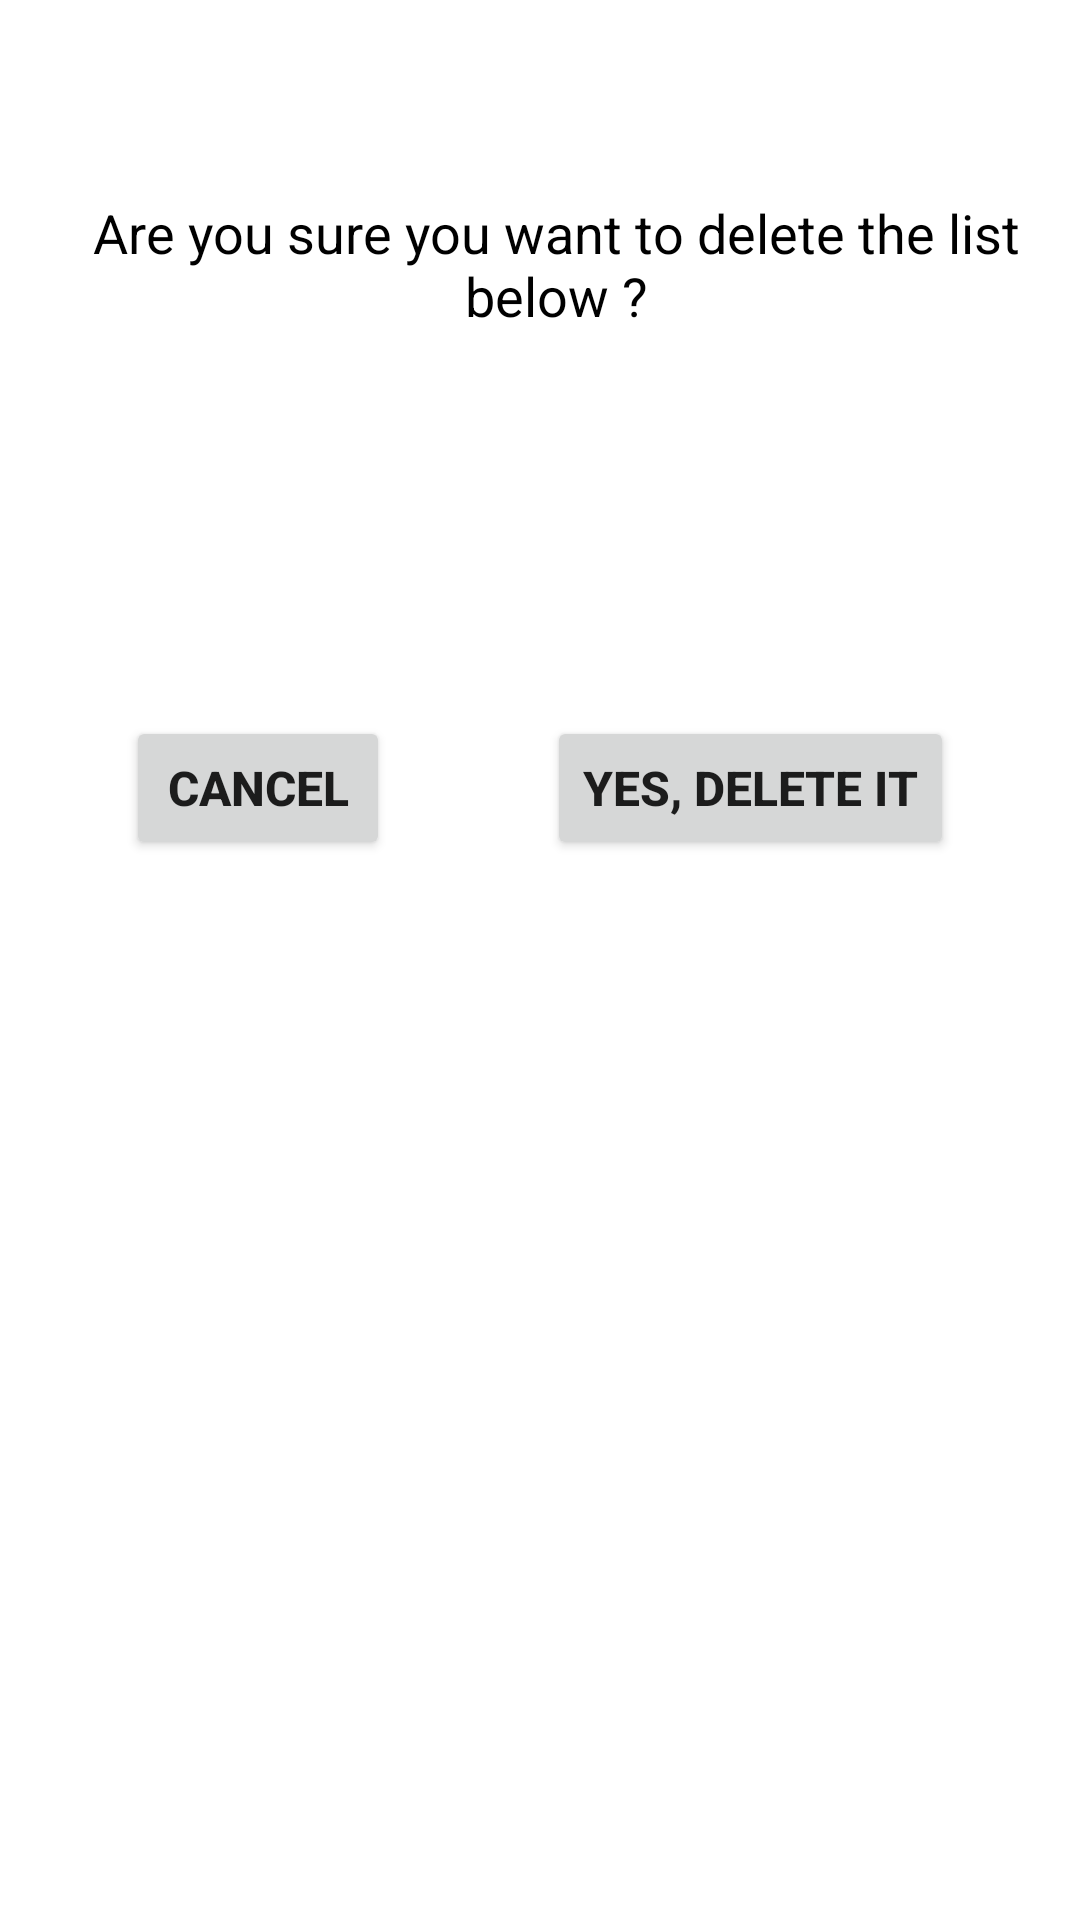

Android layout source for this screen:
<!-- AndroidManifest.xml: application theme Theme.JonesGroceries -->
<!-- res/layout/delete_grocery_list_dialog.xml -->
<?xml version="1.0" encoding="utf-8"?>
<androidx.constraintlayout.widget.ConstraintLayout xmlns:android="http://schemas.android.com/apk/res/android"
    xmlns:app="http://schemas.android.com/apk/res-auto"
    xmlns:tools="http://schemas.android.com/tools"
    android:layout_width="match_parent"
    android:layout_height="match_parent">

    <TextView
        android:id="@+id/titleTextView"
        android:layout_width="wrap_content"
        android:layout_height="wrap_content"
        android:layout_margin="15dp"
        android:text="@string/areYouSure_deleteList"
        android:gravity="center"
        android:textColor="@color/black"
        android:textSize="18sp"
        app:layout_constraintBottom_toBottomOf="parent"
        app:layout_constraintEnd_toEndOf="parent"
        app:layout_constraintHorizontal_bias="0.333"
        app:layout_constraintStart_toStartOf="parent"
        app:layout_constraintTop_toTopOf="parent"
        app:layout_constraintVertical_bias="0.089" />

    <TextView
        android:id="@+id/listName"
        android:layout_width="wrap_content"
        android:layout_height="wrap_content"
        android:layout_margin="10dp"
        android:text=""
        android:textColor="@color/black"
        android:textSize="18sp"
        app:layout_constraintBottom_toBottomOf="parent"
        app:layout_constraintEnd_toEndOf="parent"
        app:layout_constraintHorizontal_bias="0.42"
        app:layout_constraintStart_toStartOf="parent"
        app:layout_constraintTop_toBottomOf="@+id/titleTextView"
        app:layout_constraintVertical_bias="0.081" />

    <Button
        android:id="@+id/cancelButton"
        android:layout_width="wrap_content"
        android:layout_height="wrap_content"
        android:layout_margin="10dp"
        android:layout_marginStart="72dp"
        android:layout_marginLeft="72dp"
        android:layout_marginEnd="129dp"
        android:layout_marginRight="129dp"
        android:text="@string/popUp.CANCEL"
        android:textSize="16sp"
        android:textStyle="bold"
        app:layout_constraintBottom_toBottomOf="parent"
        app:layout_constraintEnd_toStartOf="@+id/deleteButton"
        app:layout_constraintStart_toStartOf="parent"
        app:layout_constraintTop_toBottomOf="@+id/listName"
        app:layout_constraintVertical_bias="0.114" />

    <Button
        android:id="@+id/deleteButton"
        android:layout_width="wrap_content"
        android:layout_height="wrap_content"
        android:layout_margin="10dp"
        android:layout_marginEnd="60dp"
        android:layout_marginRight="60dp"
        android:text="@string/yes_delete_it"
        android:textSize="16sp"
        android:textStyle="bold"
        app:layout_constraintBottom_toBottomOf="parent"
        app:layout_constraintEnd_toEndOf="parent"
        app:layout_constraintStart_toEndOf="@+id/cancelButton"
        app:layout_constraintTop_toBottomOf="@+id/listName"
        app:layout_constraintVertical_bias="0.114" />

</androidx.constraintlayout.widget.ConstraintLayout>
<!-- resources referenced by this layout -->
<resources>
  <color name="black">#FF000000</color>
  <string name="areYouSure_deleteList">Are you sure you want to delete the list below ?</string>
  <string name="popUp.CANCEL">Cancel</string>
  <string name="yes_delete_it">Yes, delete it</string>
  <style name="Theme.JonesGroceries" parent="Theme.MaterialComponents.DayNight.DarkActionBar">
          
          <item name="colorPrimary">@color/purple_500</item>
          <item name="colorPrimaryVariant">@color/purple_700</item>
          <item name="colorOnPrimary">@color/white</item>
          
          <item name="colorSecondary">@color/teal_200</item>
          <item name="colorSecondaryVariant">@color/teal_700</item>
          <item name="colorOnSecondary">@color/black</item>
          
          <item name="android:statusBarColor" tools:targetApi="l">?attr/colorPrimaryVariant</item>
          
      </style>
  <color name="purple_500">#FF6200EE</color>
  <color name="purple_700">#FF3700B3</color>
  <color name="white">#FFFFFFFF</color>
  <color name="teal_200">#FF03DAC5</color>
  <color name="teal_700">#FF018786</color>
</resources>
